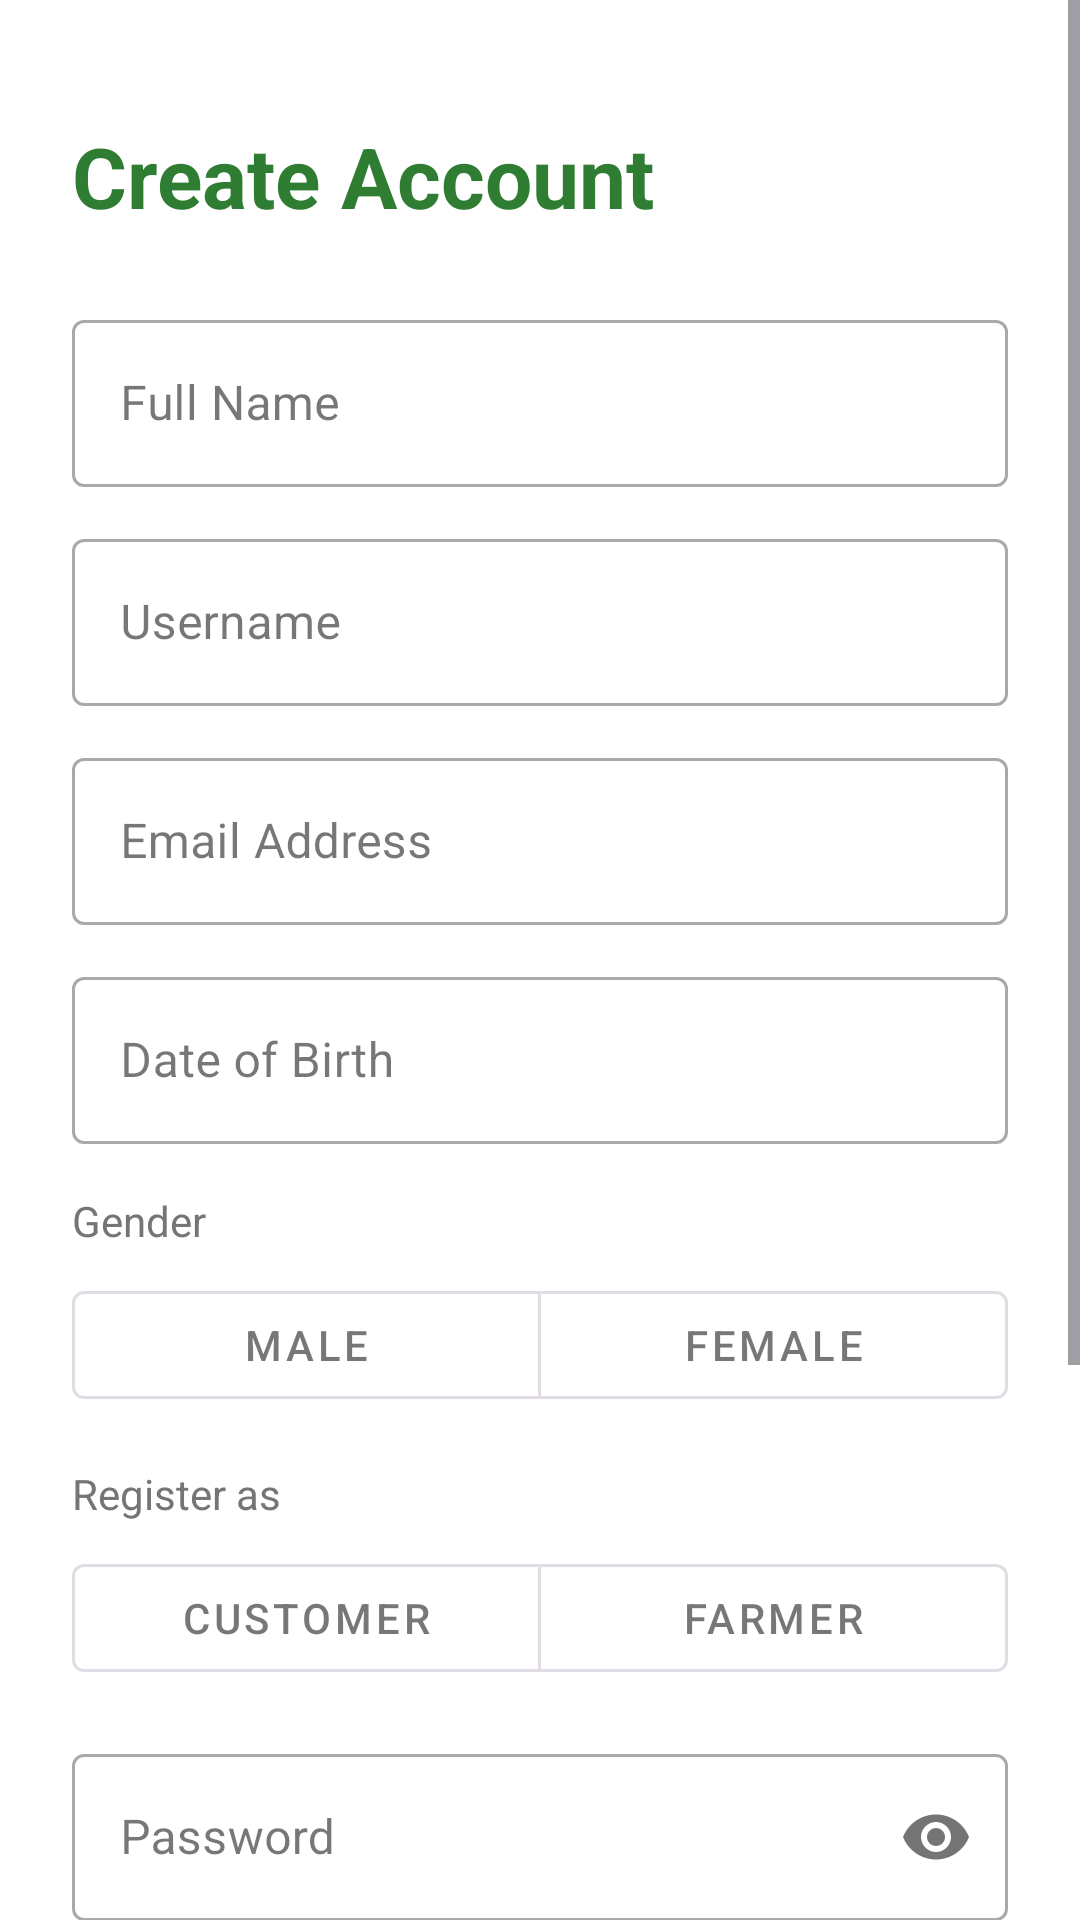

Write the Android layout XML for this screen, with the resource values it uses.
<!-- AndroidManifest.xml: application theme Theme.JanAgroAndroid -->
<!-- res/layout/fragment_register.xml -->
<?xml version="1.0" encoding="utf-8"?>
<ScrollView xmlns:android="http://schemas.android.com/apk/res/android"
    xmlns:app="http://schemas.android.com/apk/res-auto"
    android:layout_width="match_parent"
    android:layout_height="match_parent"
    android:background="#FFFFFF"
    android:fillViewport="true">

    <androidx.constraintlayout.widget.ConstraintLayout
        android:layout_width="match_parent"
        android:layout_height="wrap_content"
        android:padding="24dp">

        <TextView
            android:id="@+id/tvRegTitle"
            android:layout_width="wrap_content"
            android:layout_height="wrap_content"
            android:layout_marginTop="16dp"
            android:text="Create Account"
            android:textColor="#2E7D32"
            android:textSize="28sp"
            android:textStyle="bold"
            app:layout_constraintStart_toStartOf="parent"
            app:layout_constraintTop_toTopOf="parent" />

        <com.google.android.material.textfield.TextInputLayout
            android:id="@+id/tilName"
            style="@style/Widget.MaterialComponents.TextInputLayout.OutlinedBox"
            android:layout_width="match_parent"
            android:layout_height="wrap_content"
            android:layout_marginTop="24dp"
            android:hint="Full Name"
            app:layout_constraintTop_toBottomOf="@id/tvRegTitle">
            <com.google.android.material.textfield.TextInputEditText
                android:id="@+id/etName"
                android:layout_width="match_parent"
                android:layout_height="wrap_content"
                android:inputType="textPersonName" />
        </com.google.android.material.textfield.TextInputLayout>

        <com.google.android.material.textfield.TextInputLayout
            android:id="@+id/tilUsername"
            style="@style/Widget.MaterialComponents.TextInputLayout.OutlinedBox"
            android:layout_width="match_parent"
            android:layout_height="wrap_content"
            android:layout_marginTop="12dp"
            android:hint="Username"
            app:layout_constraintTop_toBottomOf="@id/tilName">
            <com.google.android.material.textfield.TextInputEditText
                android:id="@+id/etUsername"
                android:layout_width="match_parent"
                android:layout_height="wrap_content"
                android:inputType="text" />
        </com.google.android.material.textfield.TextInputLayout>

        <com.google.android.material.textfield.TextInputLayout
            android:id="@+id/tilEmailReg"
            style="@style/Widget.MaterialComponents.TextInputLayout.OutlinedBox"
            android:layout_width="match_parent"
            android:layout_height="wrap_content"
            android:layout_marginTop="12dp"
            android:hint="Email Address"
            app:layout_constraintTop_toBottomOf="@id/tilUsername">
            <com.google.android.material.textfield.TextInputEditText
                android:id="@+id/etEmailReg"
                android:layout_width="match_parent"
                android:layout_height="wrap_content"
                android:inputType="textEmailAddress" />
        </com.google.android.material.textfield.TextInputLayout>

        <com.google.android.material.textfield.TextInputLayout
            android:id="@+id/tilDob"
            style="@style/Widget.MaterialComponents.TextInputLayout.OutlinedBox"
            android:layout_width="match_parent"
            android:layout_height="wrap_content"
            android:layout_marginTop="12dp"
            android:hint="Date of Birth"
            app:layout_constraintTop_toBottomOf="@id/tilEmailReg">
            <com.google.android.material.textfield.TextInputEditText
                android:id="@+id/etDob"
                android:layout_width="match_parent"
                android:layout_height="wrap_content"
                android:focusable="false"
                android:clickable="true"
                android:inputType="none" />
        </com.google.android.material.textfield.TextInputLayout>

        <TextView
            android:id="@+id/tvGenderLabel"
            android:layout_width="wrap_content"
            android:layout_height="wrap_content"
            android:layout_marginTop="16dp"
            android:text="Gender"
            android:textColor="#757575"
            app:layout_constraintStart_toStartOf="parent"
            app:layout_constraintTop_toBottomOf="@id/tilDob" />

        <com.google.android.material.button.MaterialButtonToggleGroup
            android:id="@+id/toggleGender"
            android:layout_width="match_parent"
            android:layout_height="wrap_content"
            android:layout_marginTop="8dp"
            app:singleSelection="true"
            app:selectionRequired="true"
            app:layout_constraintTop_toBottomOf="@id/tvGenderLabel">
            <com.google.android.material.button.MaterialButton
                android:id="@+id/btnMale"
                style="@style/Widget.MaterialComponents.Button.OutlinedButton"
                android:layout_width="0dp"
                android:layout_height="wrap_content"
                android:layout_weight="1"
                android:text="Male" />
            <com.google.android.material.button.MaterialButton
                android:id="@+id/btnFemale"
                style="@style/Widget.MaterialComponents.Button.OutlinedButton"
                android:layout_width="0dp"
                android:layout_height="wrap_content"
                android:layout_weight="1"
                android:text="Female" />
        </com.google.android.material.button.MaterialButtonToggleGroup>

        <TextView
            android:id="@+id/tvRoleLabel"
            android:layout_width="wrap_content"
            android:layout_height="wrap_content"
            android:layout_marginTop="16dp"
            android:text="Register as"
            android:textColor="#757575"
            app:layout_constraintStart_toStartOf="parent"
            app:layout_constraintTop_toBottomOf="@id/toggleGender" />

        <com.google.android.material.button.MaterialButtonToggleGroup
            android:id="@+id/toggleRole"
            android:layout_width="match_parent"
            android:layout_height="wrap_content"
            android:layout_marginTop="8dp"
            app:singleSelection="true"
            app:selectionRequired="true"
            app:layout_constraintTop_toBottomOf="@id/tvRoleLabel">
            <com.google.android.material.button.MaterialButton
                android:id="@+id/btnCustomer"
                style="@style/Widget.MaterialComponents.Button.OutlinedButton"
                android:layout_width="0dp"
                android:layout_height="wrap_content"
                android:layout_weight="1"
                android:text="Customer" />
            <com.google.android.material.button.MaterialButton
                android:id="@+id/btnFarmer"
                style="@style/Widget.MaterialComponents.Button.OutlinedButton"
                android:layout_width="0dp"
                android:layout_height="wrap_content"
                android:layout_weight="1"
                android:text="Farmer" />
        </com.google.android.material.button.MaterialButtonToggleGroup>

        <com.google.android.material.textfield.TextInputLayout
            android:id="@+id/tilPassReg"
            style="@style/Widget.MaterialComponents.TextInputLayout.OutlinedBox"
            android:layout_width="match_parent"
            android:layout_height="wrap_content"
            android:layout_marginTop="16dp"
            android:hint="Password"
            app:passwordToggleEnabled="true"
            app:layout_constraintTop_toBottomOf="@id/toggleRole">
            <com.google.android.material.textfield.TextInputEditText
                android:id="@+id/etPassReg"
                android:layout_width="match_parent"
                android:layout_height="wrap_content"
                android:inputType="textPassword" />
        </com.google.android.material.textfield.TextInputLayout>

        <com.google.android.material.textfield.TextInputLayout
            android:id="@+id/tilConfirmPass"
            style="@style/Widget.MaterialComponents.TextInputLayout.OutlinedBox"
            android:layout_width="match_parent"
            android:layout_height="wrap_content"
            android:layout_marginTop="12dp"
            android:hint="Confirm Password"
            app:passwordToggleEnabled="true"
            app:layout_constraintTop_toBottomOf="@id/tilPassReg">
            <com.google.android.material.textfield.TextInputEditText
                android:id="@+id/etConfirmPass"
                android:layout_width="match_parent"
                android:layout_height="wrap_content"
                android:inputType="textPassword" />
        </com.google.android.material.textfield.TextInputLayout>

        <com.google.android.material.button.MaterialButton
            android:id="@+id/btnRegister"
            android:layout_width="match_parent"
            android:layout_height="56dp"
            android:layout_marginTop="32dp"
            android:backgroundTint="#2E7D32"
            android:text="Register"
            android:textSize="16sp"
            app:cornerRadius="12dp"
            app:layout_constraintTop_toBottomOf="@id/tilConfirmPass" />

        <TextView
            android:id="@+id/tvGoLogin"
            android:layout_width="wrap_content"
            android:layout_height="wrap_content"
            android:layout_marginTop="24dp"
            android:layout_marginBottom="32dp"
            android:text="Already have an account? Log in here"
            android:textColor="#2E7D32"
            android:textSize="14sp"
            android:textStyle="bold"
            app:layout_constraintBottom_toBottomOf="parent"
            app:layout_constraintEnd_toEndOf="parent"
            app:layout_constraintStart_toStartOf="parent"
            app:layout_constraintTop_toBottomOf="@id/btnRegister" />

    </androidx.constraintlayout.widget.ConstraintLayout>
</ScrollView>
<!-- resources referenced by this layout -->
<resources>
  <style name="Theme.JanAgroAndroid" parent="Theme.Material3.Light.NoActionBar">
          <item name="colorPrimary">@color/green_600</item>
          <item name="colorSecondary">@color/orange_500</item>
          <item name="android:statusBarColor" tools:targetApi="l">@color/green_700</item>
  
      </style>
  <color name="green_600">#2E7D32</color>
  <color name="orange_500">#FB8C00</color>
  <color name="green_700">#1B5E20</color>
</resources>
